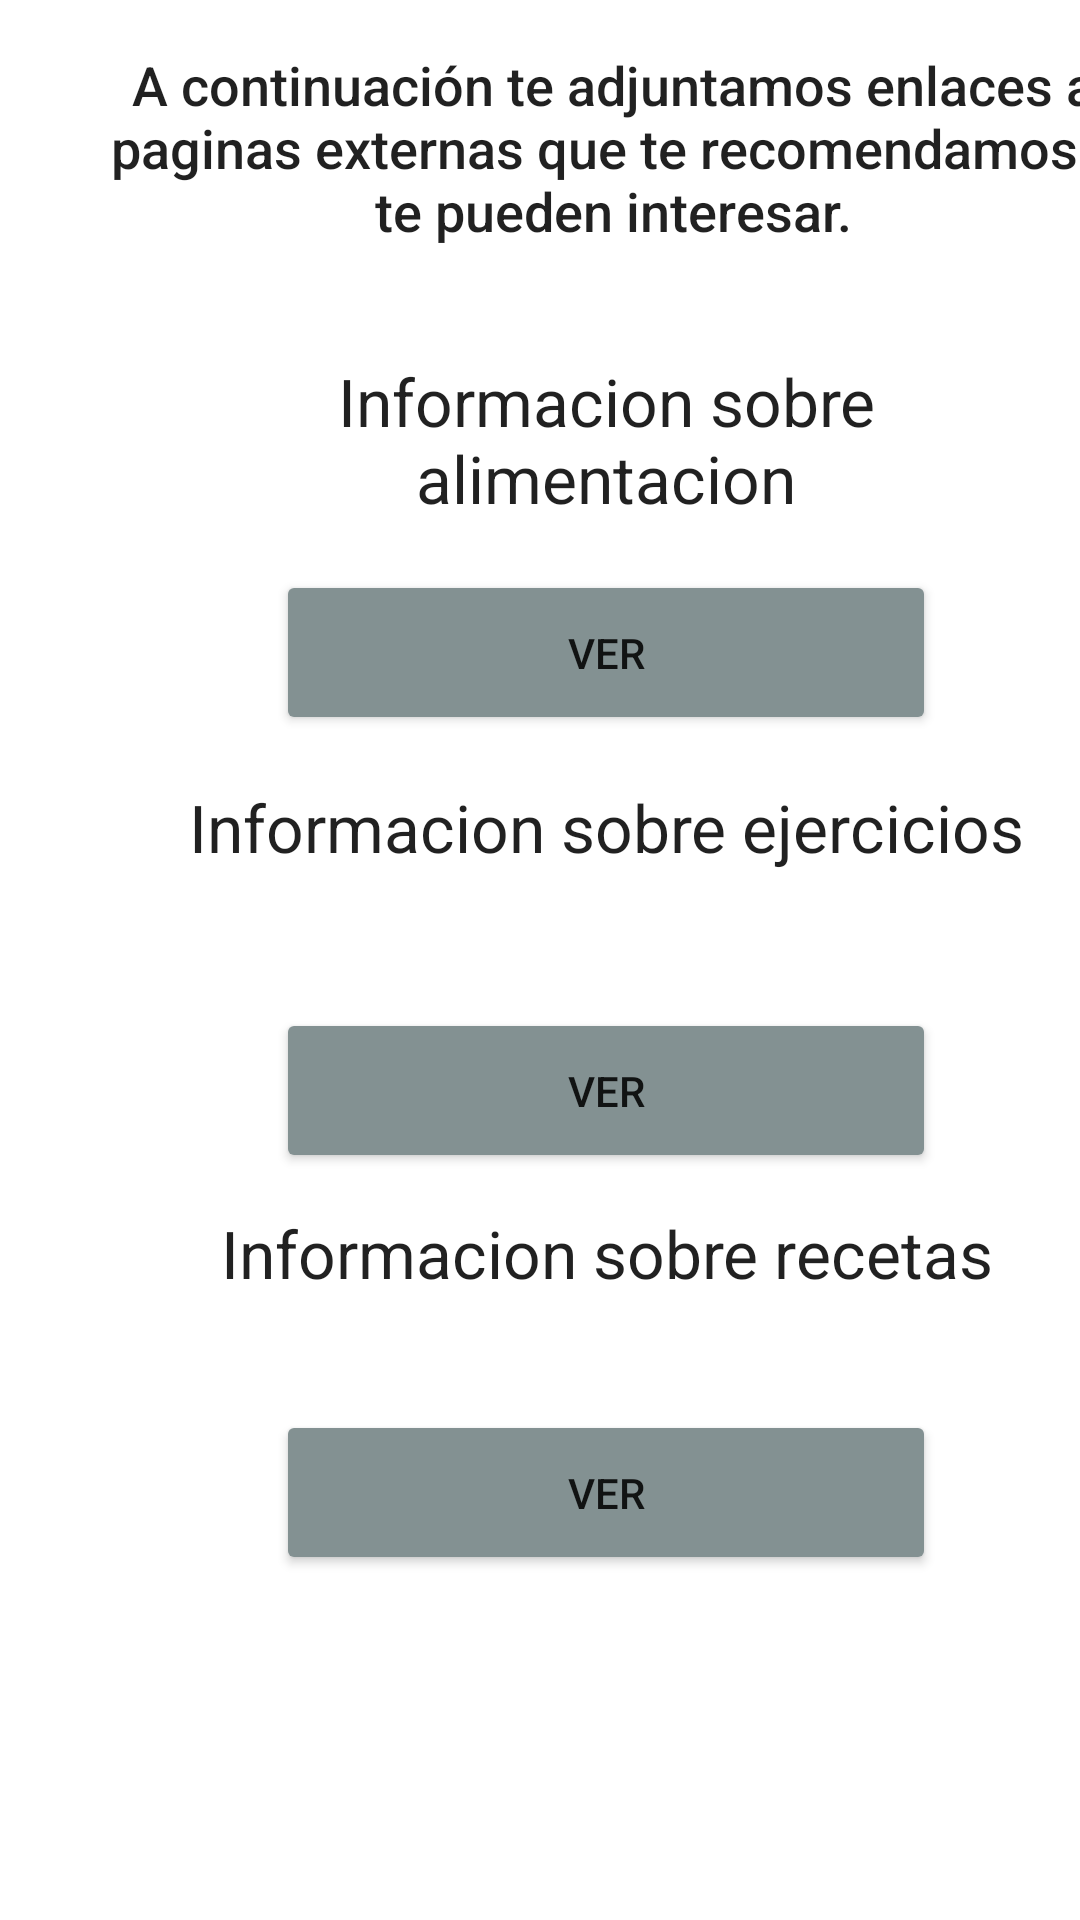

Reconstruct the res/layout file that produces this screen, plus the resources it refers to.
<!-- AndroidManifest.xml: application theme Theme.Solucion -->
<!-- res/layout/fragment_paginas.xml -->
<?xml version="1.0" encoding="utf-8"?>
<LinearLayout xmlns:android="http://schemas.android.com/apk/res/android"
    xmlns:app="http://schemas.android.com/apk/res-auto"
    xmlns:tools="http://schemas.android.com/tools"
    android:orientation="vertical"
    android:layout_width="match_parent"
    android:layout_height="match_parent"
    tools:context=".Paginas">


    <androidx.constraintlayout.widget.ConstraintLayout
        android:layout_width="match_parent"
        android:layout_height="match_parent">

        <Button
            android:id="@+id/btInformacionAlimentacion"
            android:layout_width="220dp"
            android:layout_height="55dp"
            android:layout_marginStart="40dp"
            android:layout_marginTop="16dp"
            android:backgroundTint="#839192"
            android:text="@string/btVer"
            app:layout_constraintStart_toStartOf="@+id/textView30"
            app:layout_constraintTop_toBottomOf="@+id/textView30" />

        <TextView
            android:id="@+id/textView19"
            android:layout_width="300dp"
            android:layout_height="55dp"
            android:layout_marginTop="12dp"
            android:text="@string/tvVerInformacionRecetas"
            android:textAlignment="center"
            android:textAppearance="@style/TextAppearance.AppCompat.Large"
            app:layout_constraintStart_toStartOf="@+id/textView29"
            app:layout_constraintTop_toBottomOf="@+id/btInformacionEjercicios" />

        <TextView
            android:id="@+id/textView29"
            android:layout_width="300dp"
            android:layout_height="55dp"
            android:layout_marginTop="16dp"
            android:text="@string/tvVerInformacionEjercicios"
            android:textAlignment="center"
            android:textAppearance="@style/TextAppearance.AppCompat.Large"
            app:layout_constraintStart_toStartOf="@+id/textView30"
            app:layout_constraintTop_toBottomOf="@+id/btInformacionAlimentacion" />

        <TextView
            android:id="@+id/textView30"
            android:layout_width="300dp"
            android:layout_height="55dp"
            android:layout_marginStart="16dp"
            android:layout_marginTop="20dp"
            android:text="@string/tvVerInformacionAlimentacion"
            android:textAlignment="center"
            android:textAppearance="@style/TextAppearance.AppCompat.Large"
            app:layout_constraintStart_toStartOf="@+id/textView"
            app:layout_constraintTop_toBottomOf="@+id/textView" />

        <Button
            android:id="@+id/btInformacionEjercicios"
            android:layout_width="220dp"
            android:layout_height="55dp"
            android:layout_marginTop="20dp"
            android:backgroundTint="#839192"
            android:text="@string/btVer"
            app:layout_constraintStart_toStartOf="@+id/btInformacionAlimentacion"
            app:layout_constraintTop_toBottomOf="@+id/textView29" />

        <Button
            android:id="@+id/btInformacionRecetas"
            android:layout_width="220dp"
            android:layout_height="55dp"
            android:layout_marginTop="12dp"
            android:backgroundTint="#839192"
            android:text="@string/btVer"
            app:layout_constraintStart_toStartOf="@+id/btInformacionEjercicios"
            app:layout_constraintTop_toBottomOf="@+id/textView19" />

        <TextView
            android:id="@+id/textView"
            android:layout_width="337dp"
            android:layout_height="83dp"
            android:layout_marginStart="36dp"
            android:layout_marginTop="16dp"
            android:text="A continuación te adjuntamos enlaces a paginas externas que te recomendamos y te pueden interesar."
            android:textAlignment="center"
            android:textAppearance="@style/TextAppearance.AppCompat.Body2"
            android:textSize="18sp"
            app:layout_constraintStart_toStartOf="parent"
            app:layout_constraintTop_toTopOf="parent" />
    </androidx.constraintlayout.widget.ConstraintLayout>

</LinearLayout>
<!-- resources referenced by this layout -->
<resources>
  <string name="btVer">Ver</string>
  <string name="tvVerInformacionAlimentacion">Informacion sobre alimentacion</string>
  <string name="tvVerInformacionEjercicios">Informacion sobre ejercicios</string>
  <string name="tvVerInformacionRecetas">Informacion sobre recetas</string>
  <style name="Theme.Solucion" parent="Theme.MaterialComponents.DayNight.DarkActionBar">
          
          <item name="colorPrimary">@color/purple_500</item>
          <item name="colorPrimaryVariant">@color/purple_700</item>
          <item name="colorOnPrimary">@color/white</item>
          
          <item name="colorSecondary">@color/teal_200</item>
          <item name="colorSecondaryVariant">@color/teal_700</item>
          <item name="colorOnSecondary">@color/black</item>
          
          <item name="android:statusBarColor" tools:targetApi="l">?attr/colorPrimaryVariant</item>
          
      </style>
  <color name="purple_500">#839192</color>
  <color name="purple_700">#FF3700B3</color>
  <color name="white">#FFFFFFFF</color>
  <color name="teal_200">#FF03DAC5</color>
  <color name="teal_700">#FF018786</color>
  <color name="black">#FF000000</color>
</resources>
